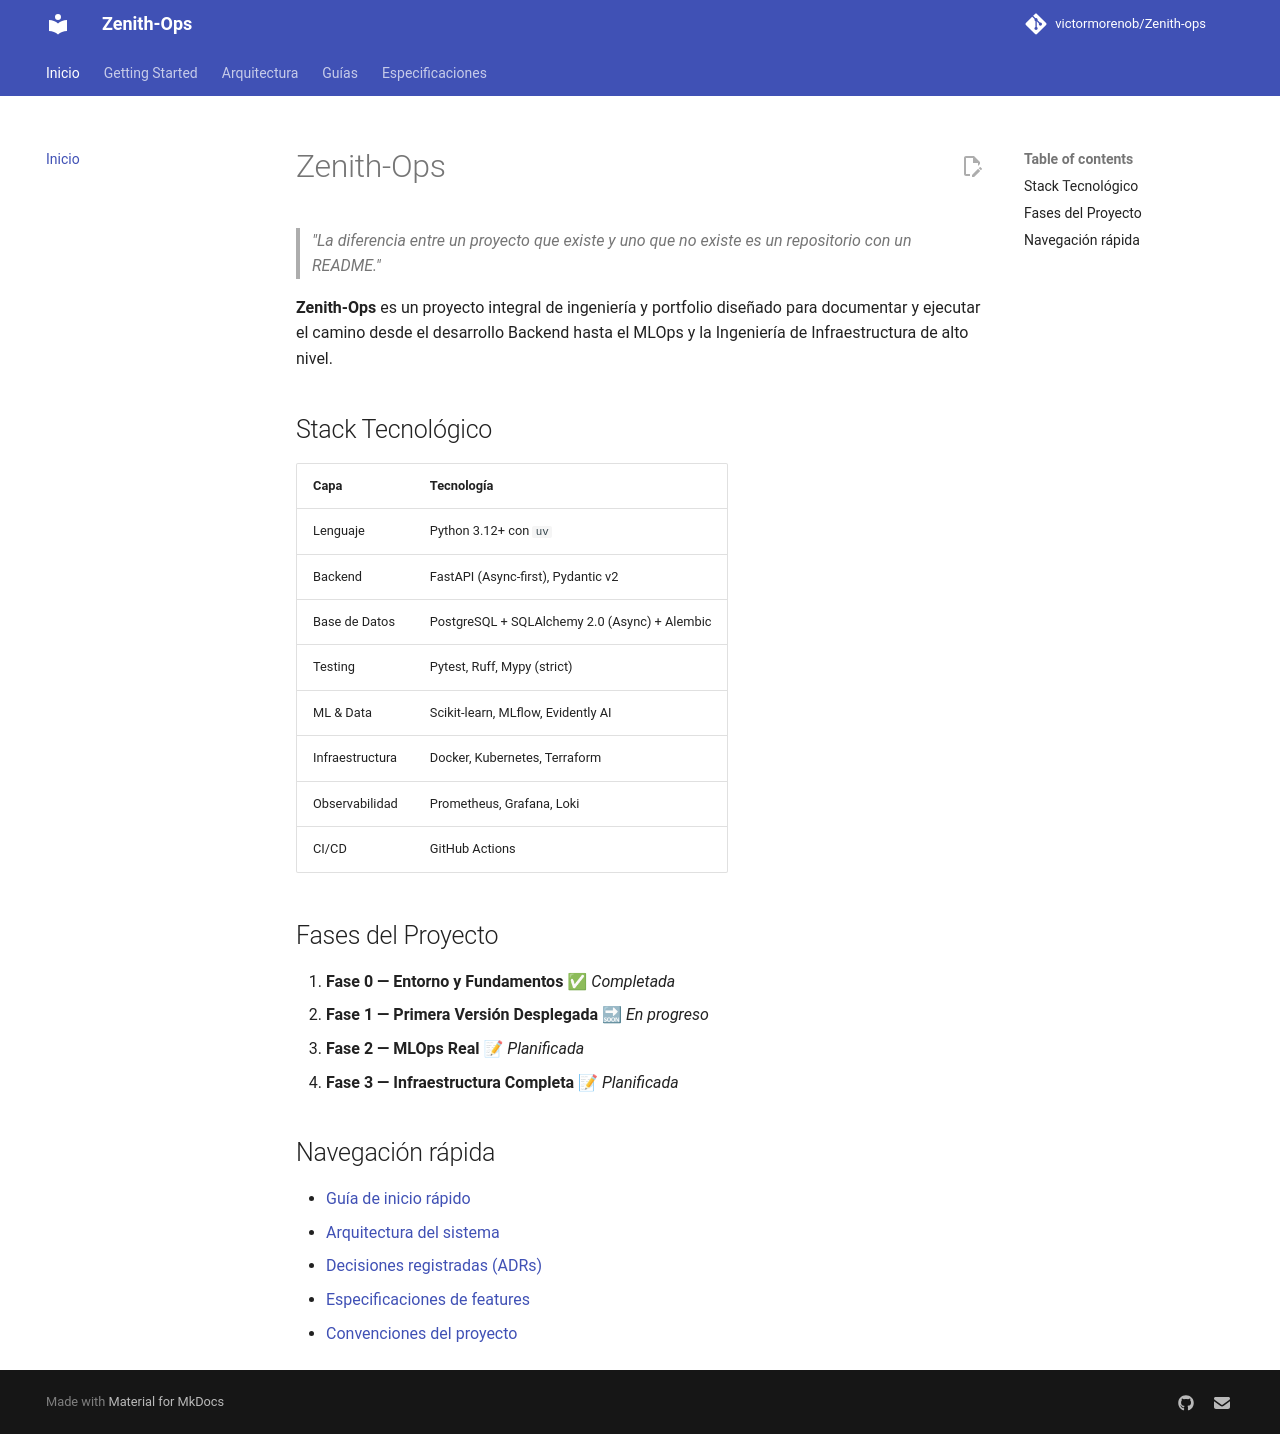

repository: victormorenob/Zenith-ops · page: index.html · generator: mkdocs

# Zenith-Ops

> *"La diferencia entre un proyecto que existe y uno que no existe es un repositorio con un README."*

**Zenith-Ops** es un proyecto integral de ingeniería y portfolio diseñado para documentar y ejecutar
el camino desde el desarrollo Backend hasta el MLOps y la Ingeniería de Infraestructura de alto nivel.

## Stack Tecnológico

| Capa | Tecnología |
|------|------------|
| Lenguaje | Python 3.12+ con `uv` |
| Backend | FastAPI (Async-first), Pydantic v2 |
| Base de Datos | PostgreSQL + SQLAlchemy 2.0 (Async) + Alembic |
| Testing | Pytest, Ruff, Mypy (strict) |
| ML & Data | Scikit-learn, MLflow, Evidently AI |
| Infraestructura | Docker, Kubernetes, Terraform |
| Observabilidad | Prometheus, Grafana, Loki |
| CI/CD | GitHub Actions |

## Fases del Proyecto

1. **Fase 0 — Entorno y Fundamentos** ✅ *Completada*
2. **Fase 1 — Primera Versión Desplegada** 🔜 *En progreso*
3. **Fase 2 — MLOps Real** 📝 *Planificada*
4. **Fase 3 — Infraestructura Completa** 📝 *Planificada*

## Navegación rápida

- [Guía de inicio rápido](getting-started.md)
- [Arquitectura del sistema](context/architecture.md)
- [Decisiones registradas (ADRs)](adr/DDD-001-arquitectura.md)
- [Especificaciones de features](specs/SPEC-001-predict-endpoint.md)
- [Convenciones del proyecto](context/conventions.md)
